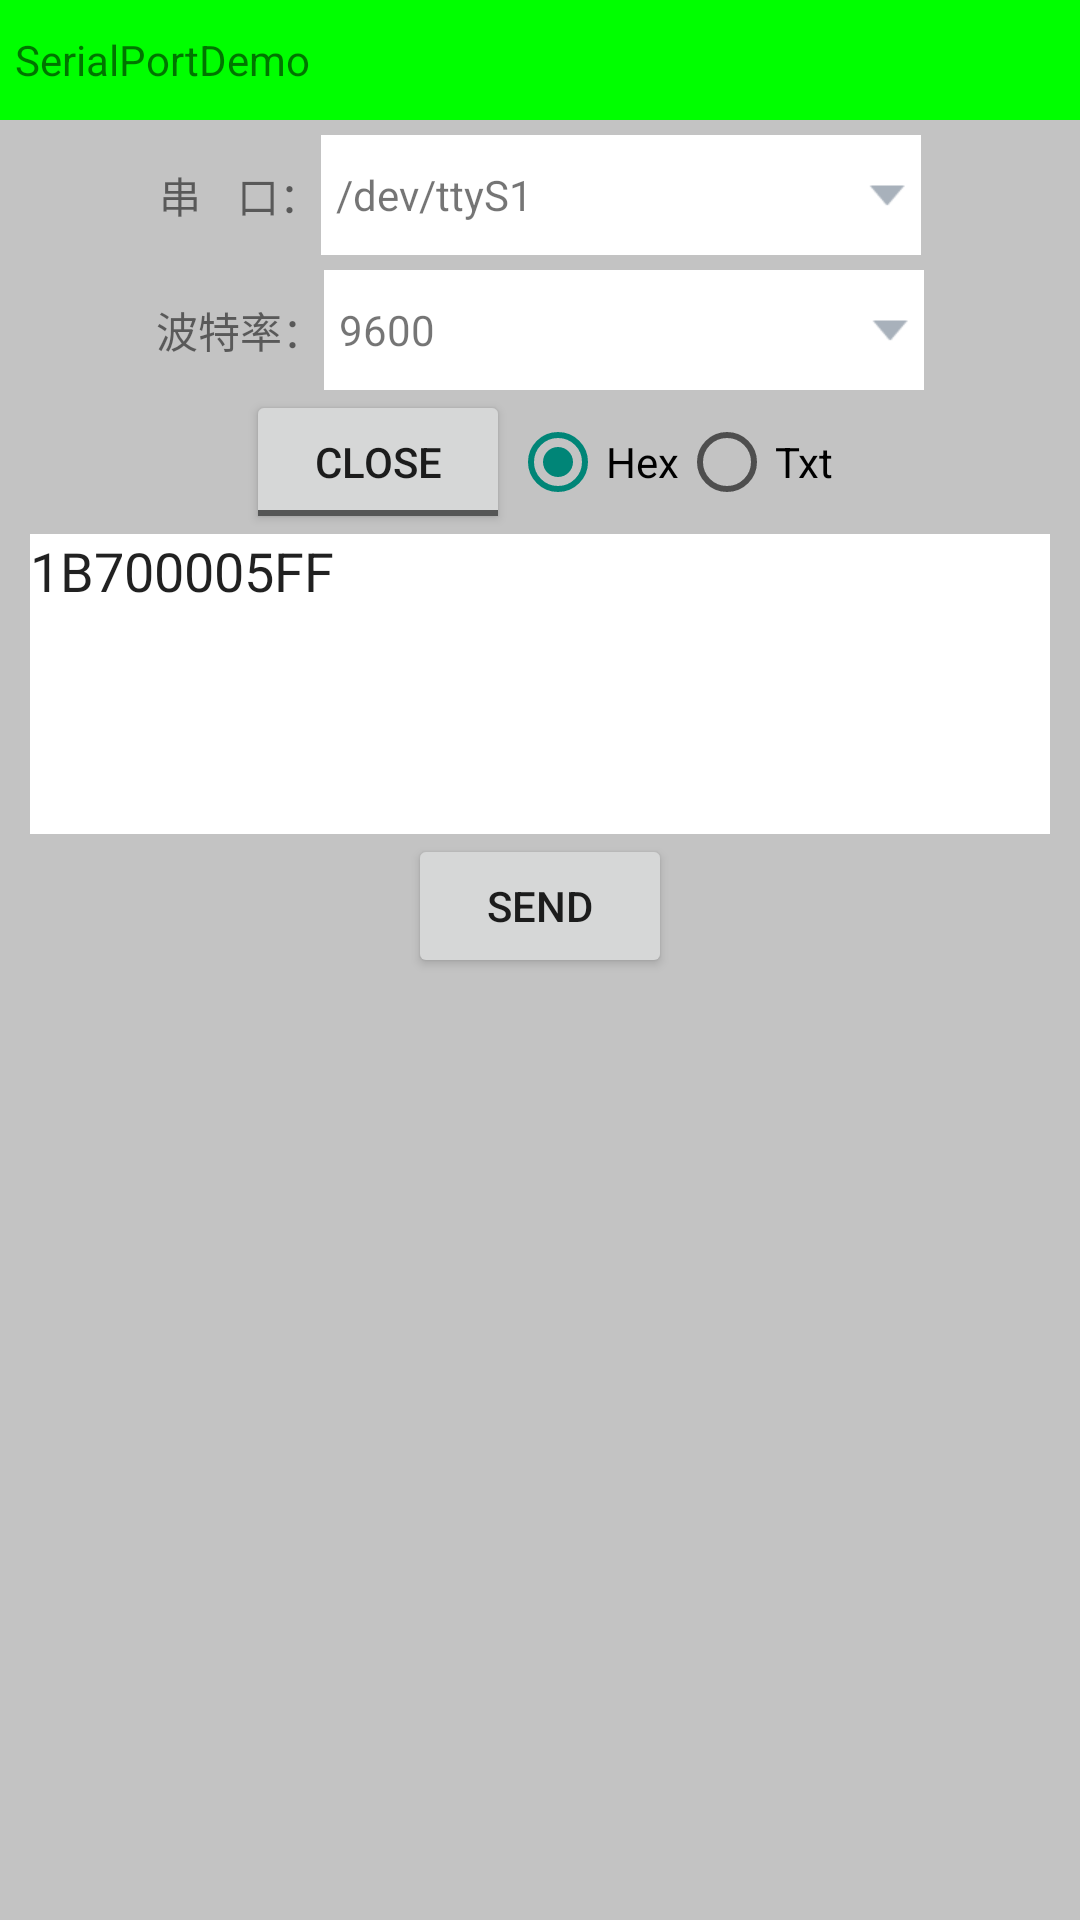

Android layout source for this screen:
<!-- AndroidManifest.xml: application theme AppTheme -->
<!-- res/layout/activity_main.xml -->
<LinearLayout xmlns:android="http://schemas.android.com/apk/res/android"
    android:layout_width="match_parent"
    android:layout_height="match_parent"
    android:orientation="vertical"
    android:background="@color/bg_main">
    <RelativeLayout
        android:layout_width="match_parent"
        android:layout_height="40dp"
        android:background="@color/green"
        android:layout_marginBottom="5dp">
        <TextView
            android:layout_width="wrap_content"
            android:layout_height="wrap_content"
            android:text="SerialPortDemo"
            android:layout_centerVertical="true"
            android:layout_marginLeft="5dp"/>
    </RelativeLayout>
    <LinearLayout
        android:layout_width="wrap_content"
        android:layout_height="wrap_content"
        android:layout_marginBottom="5dp"
        android:layout_gravity="center">
        <TextView
            android:layout_width="wrap_content"
            android:layout_height="wrap_content"
            android:text="@string/serial_port"
            android:layout_gravity="center"/>
        <RelativeLayout
            android:layout_width="200dp"
            android:layout_height="wrap_content">
            <TextView
                android:id="@+id/tv_serial_port"
                android:layout_width="200dp"
                android:layout_height="40dp"
                android:background="@color/white"
                android:text="/dev/ttyS1"
                android:gravity="left|center"
                android:paddingLeft="5dp"/>
            <ImageView
                android:layout_width="wrap_content"
                android:layout_height="wrap_content"
                android:background="@mipmap/ic_arrow_down"
                android:layout_centerVertical="true"
                android:layout_alignParentRight="true"
                android:layout_marginRight="5dp"/>
        </RelativeLayout>
    </LinearLayout>
    <LinearLayout
        android:layout_width="wrap_content"
        android:layout_height="wrap_content"
        android:layout_gravity="center">
        <TextView
            android:layout_width="wrap_content"
            android:layout_height="wrap_content"
            android:text="@string/baud_rate"
            android:layout_gravity="center"/>
        <RelativeLayout
            android:layout_width="200dp"
            android:layout_height="wrap_content">
            <TextView
                android:id="@+id/tv_baud_rate"
                android:layout_width="200dp"
                android:layout_height="40dp"
                android:background="@color/white"
                android:text="9600"
                android:gravity="left|center"
                android:paddingLeft="5dp"/>
            <ImageView
                android:layout_width="wrap_content"
                android:layout_height="wrap_content"
                android:background="@mipmap/ic_arrow_down"
                android:layout_centerVertical="true"
                android:layout_alignParentRight="true"
                android:layout_marginRight="5dp"/>
        </RelativeLayout>
    </LinearLayout>
    <LinearLayout
        android:layout_width="wrap_content"
        android:layout_height="wrap_content"
        android:layout_gravity="center">
        <ToggleButton
            android:id="@+id/tb_open"
            android:layout_width="wrap_content"
            android:layout_height="wrap_content"
            android:textOff="Close"
            android:textOn="Open"
            android:layout_centerInParent="true"/>
        <RadioGroup
            android:layout_width="wrap_content"
            android:layout_height="wrap_content"
            android:orientation="horizontal"
            android:layout_gravity="center">
            <RadioButton
                android:id="@+id/rb_hex"
                android:layout_width="wrap_content"
                android:layout_height="wrap_content"
                android:text="Hex"
                android:checked="true"/>
            <RadioButton
                android:id="@+id/rb_txt"
                android:layout_width="wrap_content"
                android:layout_height="wrap_content"
                android:text="Txt"/>
        </RadioGroup>
    </LinearLayout>
    <EditText
        android:id="@+id/et_content"
        android:layout_width="match_parent"
        android:layout_height="100dp"
        android:background="@color/white"
        android:layout_marginLeft="10dp"
        android:layout_marginRight="10dp"
        android:gravity="left|top"
        android:text="1B700005FF"/>
    <Button
        android:id="@+id/bt_send"
        android:layout_width="wrap_content"
        android:layout_height="wrap_content"
        android:text="send"
        android:layout_gravity="center"/>
</LinearLayout>
<!-- resources referenced by this layout -->
<resources>
  <color name="bg_main">#C3C3C3</color>
  <color name="green">#0F0</color>
  <color name="white">#FFF</color>
  <!-- mipmap ic_arrow_down: png bitmap (mipmap-xhdpi, 1121 bytes) -->
  <string name="baud_rate">波特率：</string>
  <string name="serial_port">串    口：</string>
  <style name="AppTheme" parent="Theme.AppCompat.Light.DarkActionBar">
          
      </style>
</resources>
